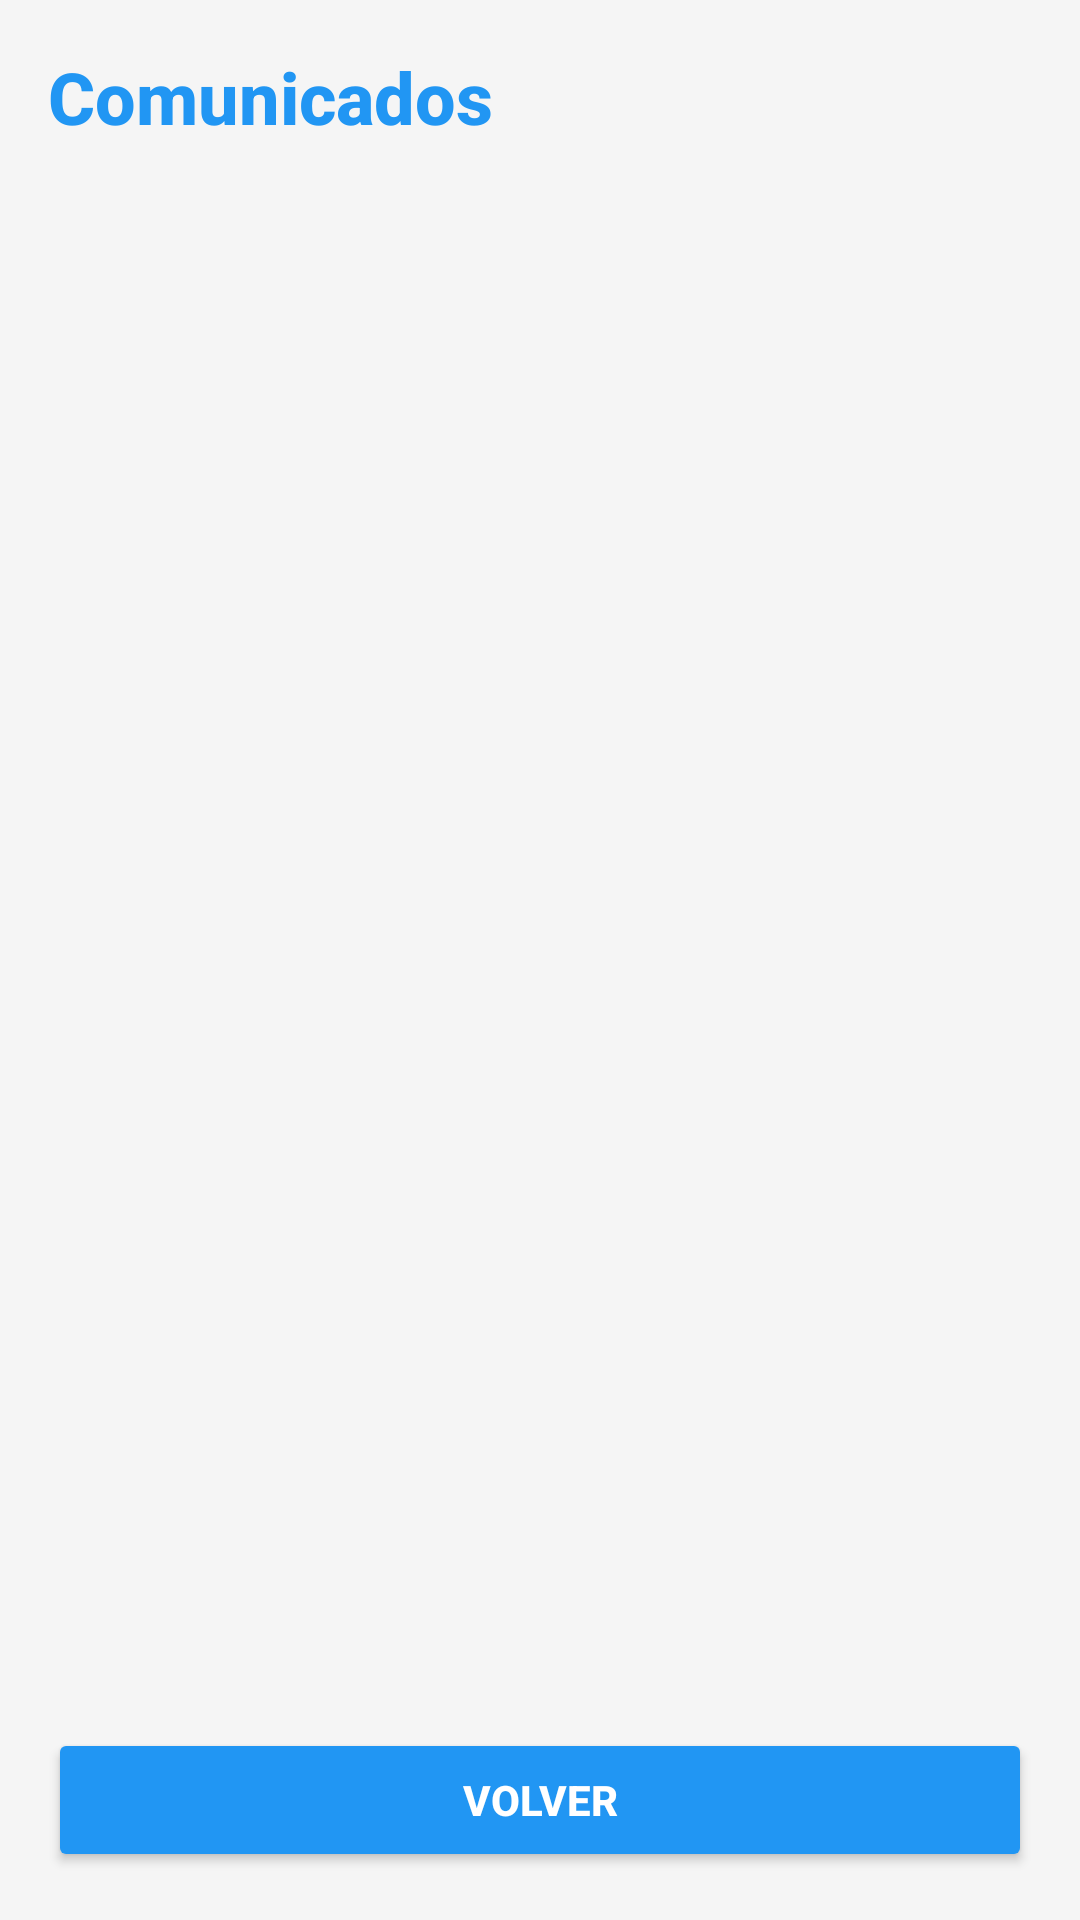

Layout XML and referenced resources for this Android screen:
<!-- AndroidManifest.xml: application theme Theme.ClinicaOasis -->
<!-- res/layout/activity_comunicados.xml -->
<?xml version="1.0" encoding="utf-8"?>
<androidx.constraintlayout.widget.ConstraintLayout
    xmlns:android="http://schemas.android.com/apk/res/android"
    xmlns:app="http://schemas.android.com/apk/res-auto"
    android:layout_width="match_parent"
    android:layout_height="match_parent"
    android:padding="16dp"
    android:background="@color/background_light">

    <TextView
        android:id="@+id/textTitle"
        android:layout_width="wrap_content"
        android:layout_height="wrap_content"
        android:text="Comunicados"
        android:textSize="24sp"
        android:textStyle="bold"
        android:textColor="@color/accent_blue"
        android:fontFamily="sans-serif-medium"
        app:layout_constraintTop_toTopOf="parent"
        app:layout_constraintStart_toStartOf="parent"/>

    <androidx.recyclerview.widget.RecyclerView
        android:id="@+id/recyclerComunicados"
        android:layout_width="0dp"
        android:layout_height="0dp"
        app:layout_constraintTop_toBottomOf="@id/textTitle"
        app:layout_constraintBottom_toTopOf="@id/btnBack"
        app:layout_constraintStart_toStartOf="parent"
        app:layout_constraintEnd_toEndOf="parent"
        android:layout_marginTop="16dp"
        android:clipToPadding="false"
        android:paddingBottom="16dp"/>

    <Button
        android:id="@+id/btnBack"
        android:layout_width="0dp"
        android:layout_height="wrap_content"
        android:text="Volver"
        android:backgroundTint="@color/accent_blue"
        android:textColor="@color/button_text_inverted"
        android:textStyle="bold"
        android:fontFamily="sans-serif-medium"
        app:layout_constraintBottom_toBottomOf="parent"
        app:layout_constraintStart_toStartOf="parent"
        app:layout_constraintEnd_toEndOf="parent"/>
</androidx.constraintlayout.widget.ConstraintLayout>
<!-- resources referenced by this layout -->
<resources>
  <color name="accent_blue">#2196F3</color>
  <color name="background_light">#F5F5F5</color>
  <color name="button_text_inverted">#FFFFFF</color>
  <style name="Theme.ClinicaOasis" parent="Theme.MaterialComponents.DayNight.DarkActionBar">
          
          <item name="colorPrimary">@color/purple_500</item>
          <item name="colorPrimaryVariant">@color/purple_700</item>
          <item name="colorOnPrimary">@color/white</item>
          
          <item name="colorSecondary">@color/teal_200</item>
          <item name="colorSecondaryVariant">@color/teal_700</item>
          <item name="colorOnSecondary">@color/black</item>
          
          <item name="android:statusBarColor">?attr/colorPrimaryVariant</item>
          
      </style>
  <color name="purple_500">#FF6200EE</color>
  <color name="purple_700">#FF3700B3</color>
  <color name="white">#FFFFFFFF</color>
  <color name="teal_200">#FF03DAC5</color>
  <color name="teal_700">#FF018786</color>
  <color name="black">#FF000000</color>
</resources>
